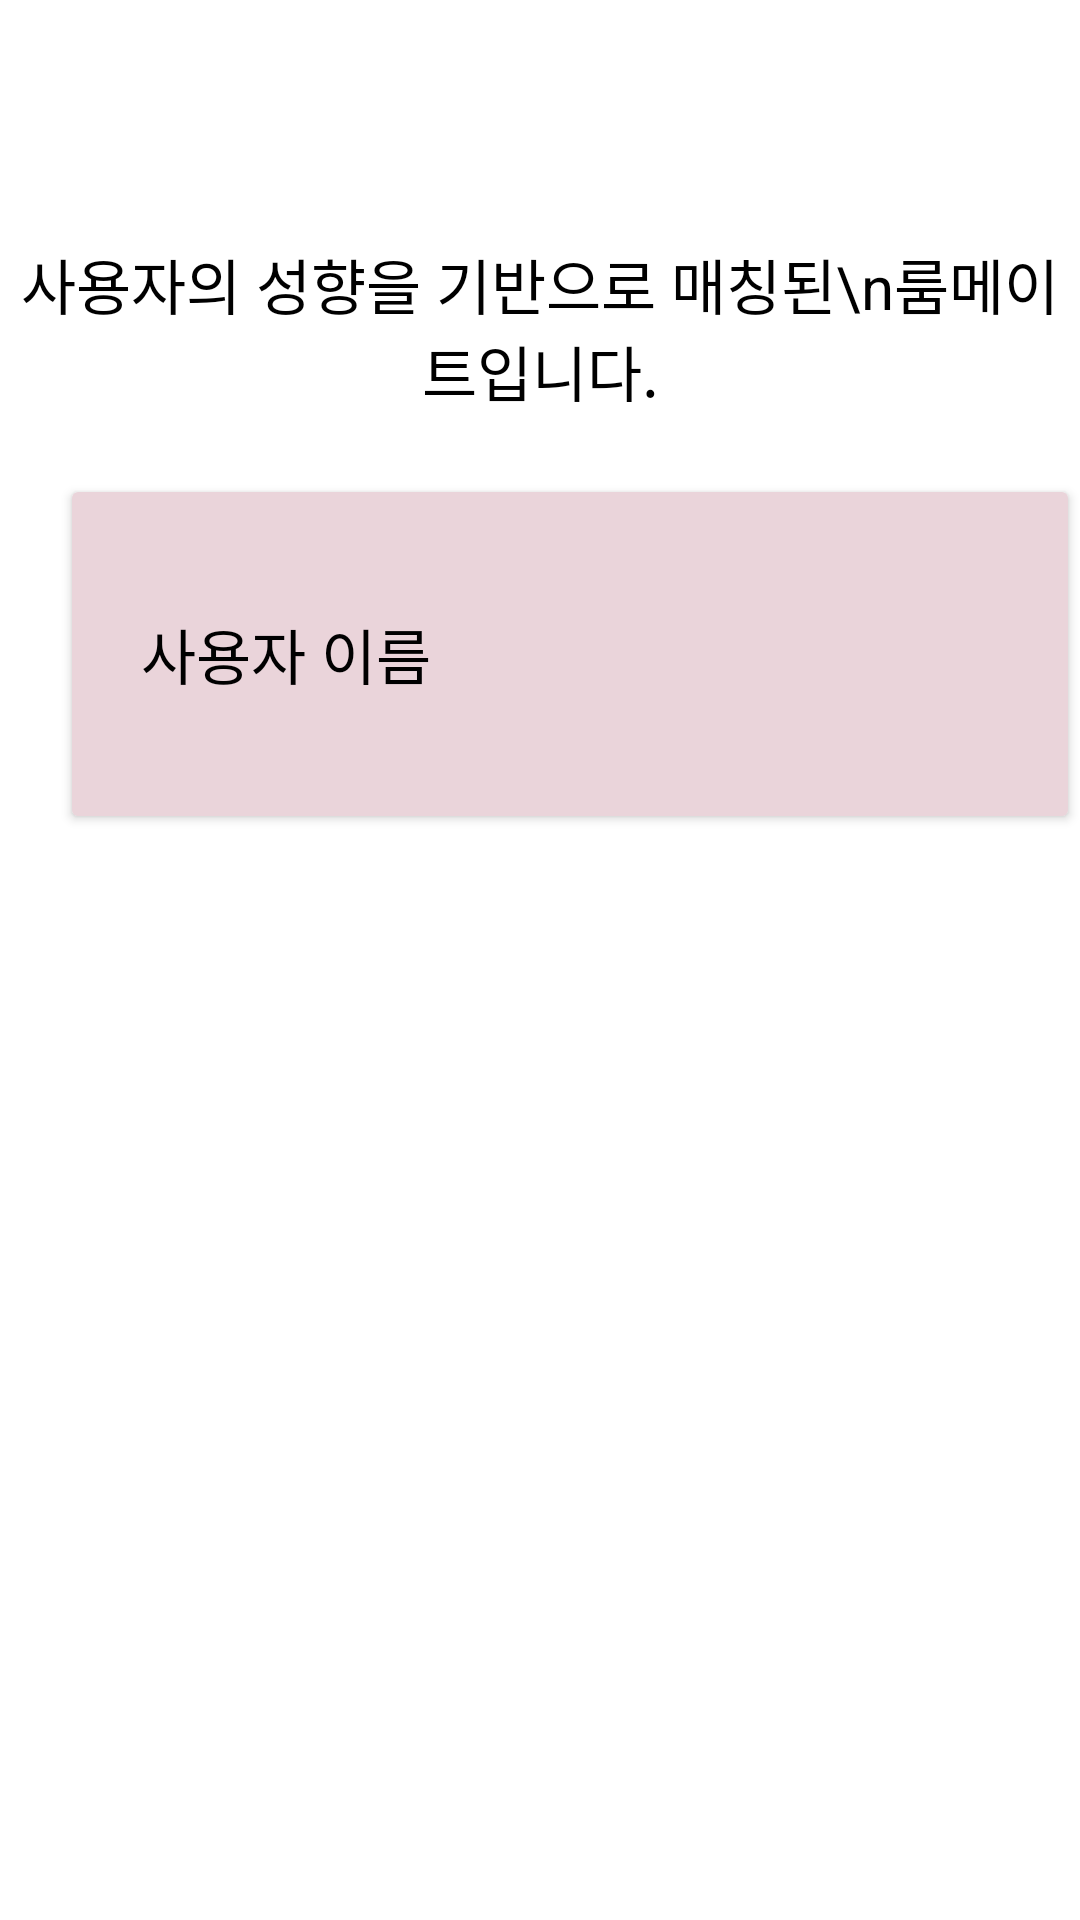

Android layout source for this screen:
<!-- AndroidManifest.xml: application theme Theme.Roommate -->
<!-- res/layout/activity_matching_start.xml -->
<?xml version="1.0" encoding="utf-8"?>
<RelativeLayout xmlns:android="http://schemas.android.com/apk/res/android"
    xmlns:app="http://schemas.android.com/apk/res-auto"
    xmlns:tools="http://schemas.android.com/tools"
    android:layout_width="match_parent"
    android:layout_height="match_parent"
    tools:context=".matching_start" >

    <TextView
        android:id="@+id/question"
        android:layout_width="match_parent"
        android:layout_height="wrap_content"
        android:gravity="center_horizontal"
        android:layout_marginTop="80dp"
        android:text="사용자의 성향을 기반으로 매칭된\n룸메이트입니다."
        android:textColor="@color/black"
        android:textSize="20sp" />

    <Button
        android:id="@+id/matching_start"
        android:layout_width="370dp"
        android:layout_height="120dp"
        android:layout_below="@+id/question"
        android:layout_marginStart="20sp"
        android:layout_marginTop="20sp"
        android:gravity="center_vertical"
        android:backgroundTint="#EAD4DA"
        android:text="   사용자 이름"
        android:drawableLeft="@drawable/user_profile"
        android:textColor="@color/black"
        android:textSize="20sp" />

    <ListView
        android:id="@+id/listview"
        android:layout_width="wrap_content"
        android:layout_height="430dp"
        android:layout_marginTop="30dp"
        android:layout_below="@+id/matching_start"
        android:background="@drawable/listview_border"/>

</RelativeLayout>
<!-- resources referenced by this layout -->
<resources>
  <color name="black">#FF000000</color>
  <style name="Theme.Roommate" parent="Theme.MaterialComponents.DayNight.DarkActionBar">
          
          <item name="colorPrimary">@color/purple_500</item>
          <item name="colorPrimaryVariant">@color/purple_700</item>
          <item name="colorOnPrimary">@color/white</item>
          
          <item name="colorSecondary">@color/teal_200</item>
          <item name="colorSecondaryVariant">@color/teal_700</item>
          <item name="colorOnSecondary">@color/black</item>
          
          <item name="android:statusBarColor">?attr/colorPrimaryVariant</item>
          
          <item name="windowNoTitle">true</item>  //타이틀 바 삭제
      </style>
  <color name="purple_500">#FF6200EE</color>
  <color name="purple_700">#FF3700B3</color>
  <color name="white">#FFFFFFFF</color>
  <color name="teal_200">#FF03DAC5</color>
  <color name="teal_700">#FF018786</color>
</resources>
